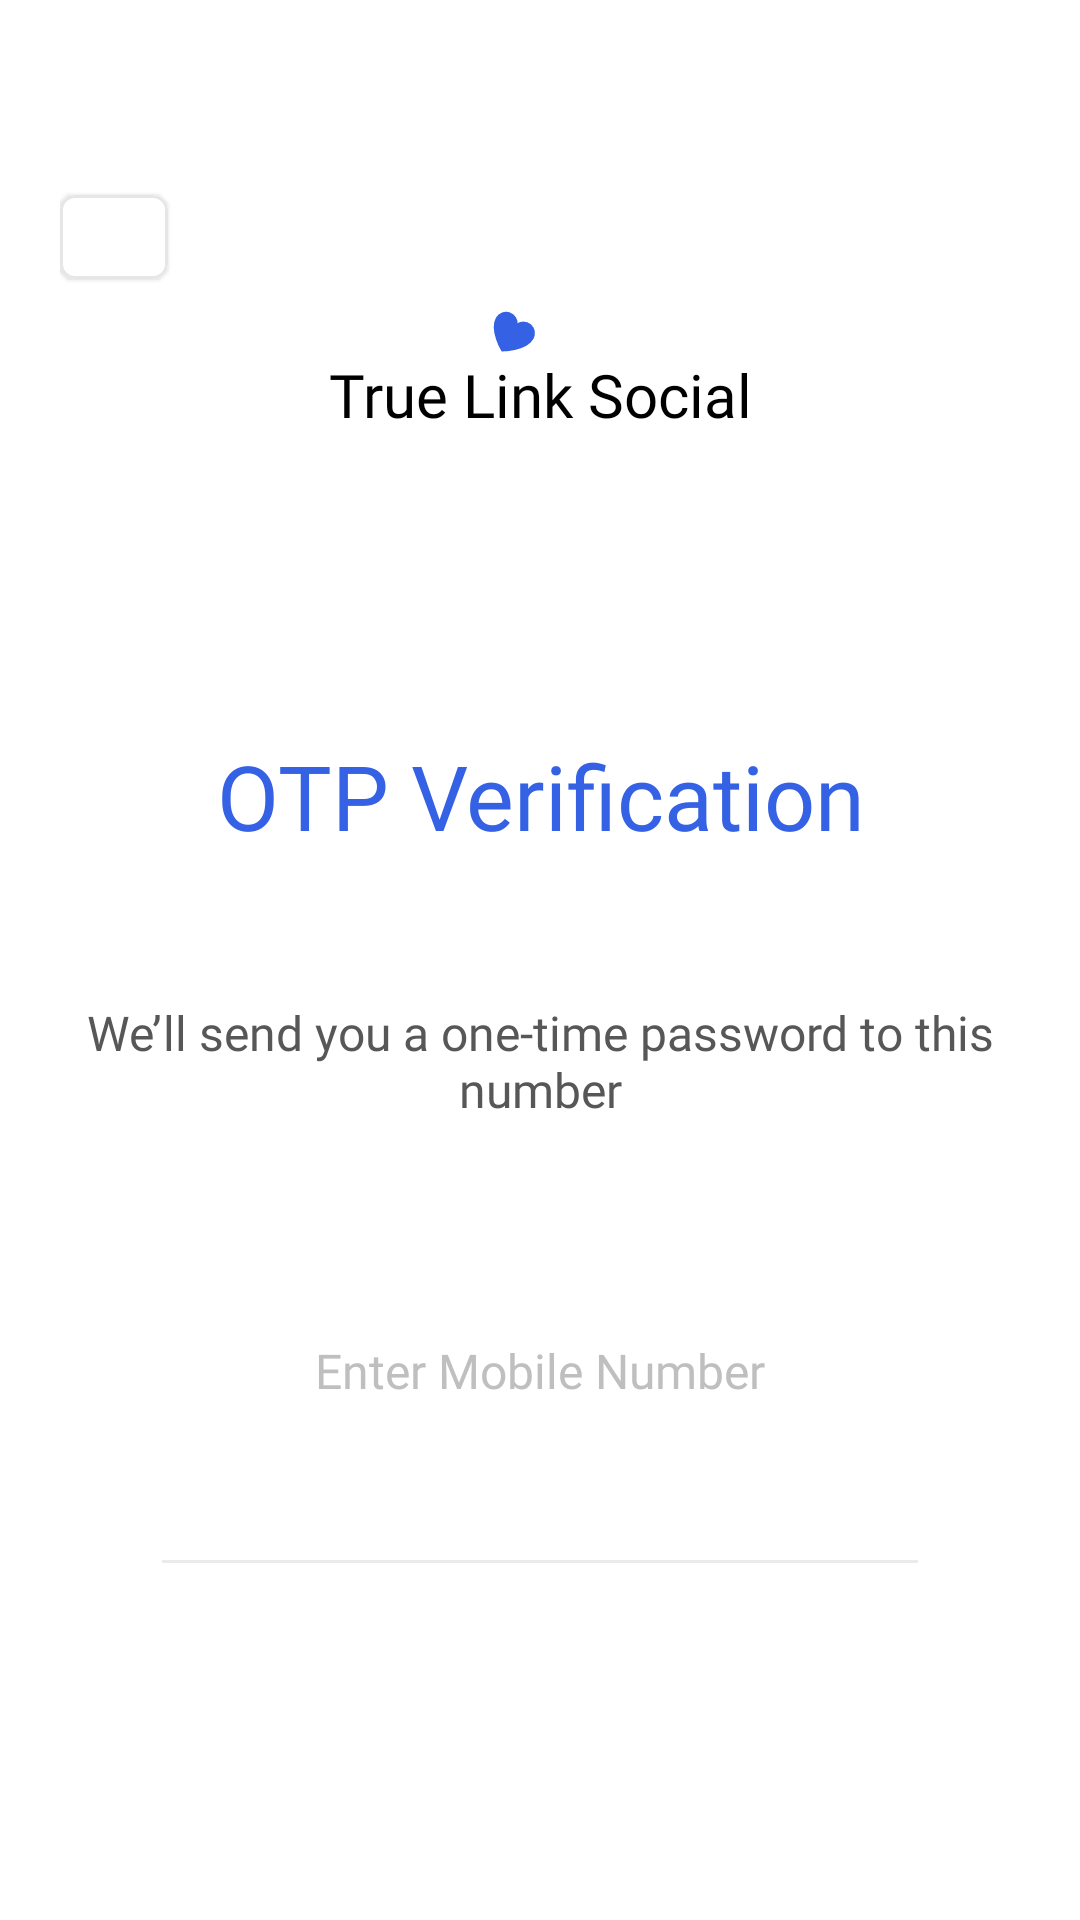

This screen was rendered from an Android layout file. Write that file and the resources it references.
<!-- AndroidManifest.xml: application theme Theme.TrueLinkSocial -->
<!-- res/layout/fragment_o_t_p_send.xml -->
<?xml version="1.0" encoding="utf-8"?>
<layout xmlns:android="http://schemas.android.com/apk/res/android"
    xmlns:tools="http://schemas.android.com/tools"
    xmlns:app="http://schemas.android.com/apk/res-auto">

    <data>

    </data>

    <androidx.constraintlayout.widget.ConstraintLayout
        android:layout_width="match_parent"
        android:layout_height="match_parent"
        android:background="@color/white"
        tools:context=".ui.signIn_and_signUp.otp.OTPSendFragment">
        <LinearLayout
            android:layout_width="match_parent"
            android:layout_height="match_parent"
            android:paddingHorizontal="20dp"
            android:orientation="vertical"
            android:background="@color/white"
            >
           <com.google.android.material.card.MaterialCardView
               android:id="@+id/backButton"
               android:layout_width="36dp"
               android:layout_height="28dp"
               android:layout_marginTop="65dp"
               app:cardCornerRadius="5dp"
               app:strokeColor="#E6E6E6"
               app:strokeWidth="1dp"
               app:cardBackgroundColor="@color/white"
               >
               <ImageView
                   android:layout_width="match_parent"
                   android:layout_height="match_parent"
                   android:src="@drawable/back_arrow"/>
           </com.google.android.material.card.MaterialCardView>
        <ImageView
            android:layout_width="match_parent"
            android:layout_height="wrap_content"
            android:gravity="center"
            android:layout_marginTop="10dp"
            android:paddingEnd="18dp"
            android:src="@drawable/heart"
            tools:ignore="RtlSymmetry" />


            <androidx.appcompat.widget.AppCompatTextView
                android:layout_width="match_parent"
                android:layout_height="wrap_content"
                android:text="@string/app_name"
                android:textSize="20sp"
                android:fontFamily="@font/rowdies_regular_font"
                android:gravity="center"
                android:textColor="@color/black"/>
            <TextView
                android:layout_width="match_parent"
                android:layout_height="wrap_content"
                android:gravity="center"
                android:layout_marginTop="100dp"
                android:textColor="@color/primary_color"
                android:textSize="30sp"
                android:fontFamily="@font/montserrat_bold"
                android:text="OTP Verification"
                />
            <TextView
                android:layout_width="match_parent"
                android:layout_height="wrap_content"
                android:layout_marginTop="48dp"
                android:text="@string/opt_verification_sub_content"
                android:gravity="center"
                android:textColor="#585757"
                android:fontFamily="@font/poppins_medium"
                android:textSize="16sp"/>
            <TextView
                android:layout_width="match_parent"
                android:layout_height="wrap_content"
                android:layout_marginTop="72dp"
                android:text="Enter Mobile Number"
                android:gravity="center"
                android:textColor="#BFBFBF"
                android:fontFamily="@font/poppins_semibold"
                android:textSize="16sp"/>

            <EditText
                android:layout_width="match_parent"
                android:layout_height="wrap_content"
                android:layout_marginHorizontal="30dp"
                android:layout_marginTop="20dp"
                android:backgroundTint="#EBEBEB"
                android:fontFamily="@font/poppins_medium"
                android:gravity="center"
                android:inputType="phone"
                android:maxLength="11"
                android:textColor="@color/black"
                tools:ignore="SpeakableTextPresentCheck" />
            <androidx.appcompat.widget.AppCompatButton
                android:id="@+id/btnGetOtp"
                android:layout_width="match_parent"
                android:layout_height="52dp"
                android:layout_marginTop="112dp"
                style="@style/MyButtonStyle"
                android:fontFamily="@font/inter_bold"
                android:text="@string/get_otp"
                tools:ignore="VisualLintButtonSize" />
        </LinearLayout>
    </androidx.constraintlayout.widget.ConstraintLayout>
</layout>
<!-- resources referenced by this layout -->
<resources>
  <color name="black">#FF000000</color>
  <color name="primary_color">#3561E4</color>
  <color name="white">#FFFFFFFF</color>
  
      //custom colors
  <!-- drawable heart (drawable) -->
  <vector xmlns:android="http://schemas.android.com/apk/res/android"
      android:width="15dp"
      android:height="15dp"
      android:viewportWidth="15"
      android:viewportHeight="15">
    <path
        android:pathData="M3.698,13.877C3.698,13.877 -0.412,7.12 1.895,3.034C2.302,2.312 2.948,1.753 3.721,1.453C4.494,1.153 5.348,1.13 6.136,1.388C6.924,1.646 7.599,2.169 8.045,2.869C8.491,3.568 8.681,4.4 8.582,5.224C9.236,4.714 10.047,4.446 10.876,4.467C11.705,4.487 12.502,4.794 13.13,5.336C13.759,5.877 14.18,6.619 14.323,7.437C14.465,8.254 14.321,9.095 13.913,9.817C11.606,13.903 3.698,13.877 3.698,13.877Z"
        android:strokeLineJoin="round"
        android:strokeWidth="0.552011"
        android:fillColor="#3561E4"
        android:strokeColor="#3561E4"
        android:strokeLineCap="round"/>
  </vector>
  <string name="app_name">True Link Social</string>
  <string name="get_otp">Get OTP</string>
  <string name="opt_verification_sub_content">We’ll send you a one-time password to this number</string>
  <style name="MyButtonStyle" parent="Widget.AppCompat.Button">
          <item name="android:background">@drawable/primary_button_bg</item>
          <item name="android:textColor">@color/white</item>
          <item name="android:textSize">16sp</item>
          <item name="textAllCaps">false</item>
          <item name="elevation">10dp</item>
      </style>
  <style name="Theme.TrueLinkSocial" parent="Theme.MaterialComponents.DayNight.NoActionBar">
          
          <item name="colorPrimary">#3561E4</item>
          <item name="colorPrimaryVariant">@color/purple_700</item>
          <item name="colorOnPrimary">@color/black</item>
  
  
          <item name="colorControlActivated">@color/primary_color</item>
          <item name="android:textColorHighlight">#3F68AA</item>
  
          
          <item name="colorSecondary">@color/teal_200</item>
          <item name="colorSecondaryVariant">@color/teal_700</item>
          <item name="colorOnSecondary">@color/black</item>
          
          <item name="android:statusBarColor">?attr/colorPrimaryVariant</item>
          
          <item name="android:windowTranslucentStatus">true</item>
      </style>
  <color name="purple_700">#FF3700B3</color>
  <color name="teal_200">#FF03DAC5</color>
  <color name="teal_700">#FF018786</color>
</resources>
